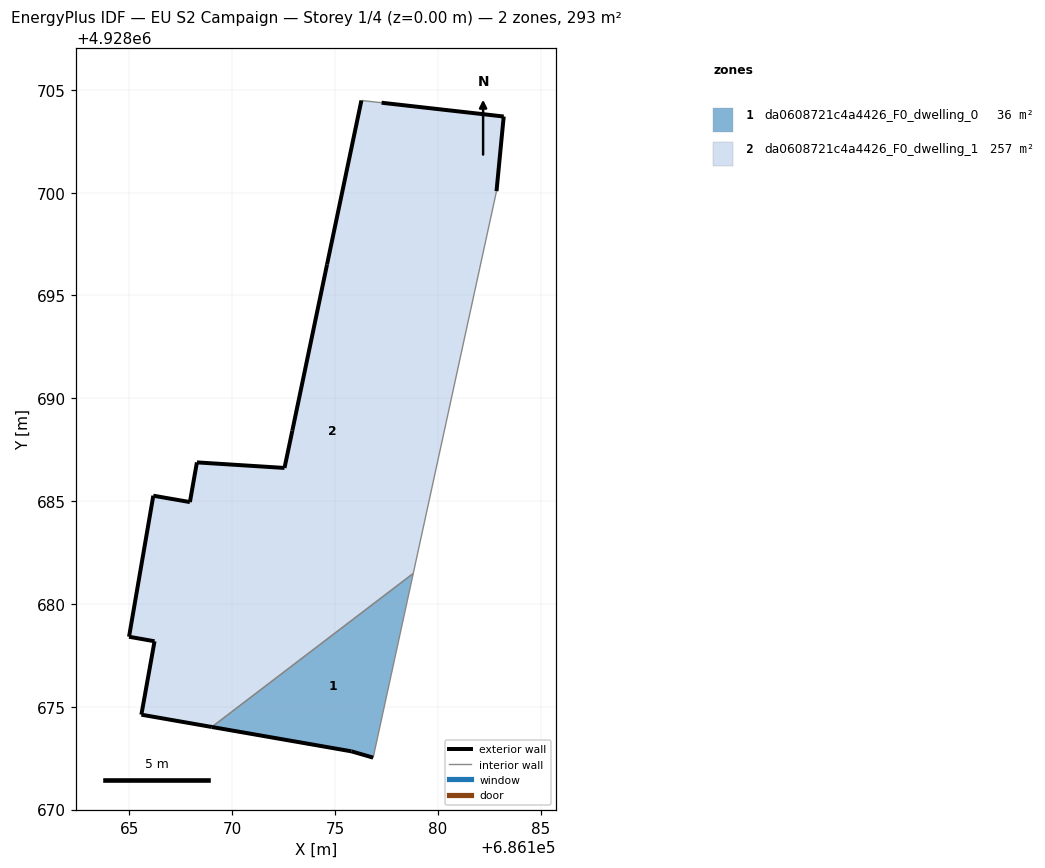
=== STOREY PLAN SPEC (per zone: floor XY polygon, exterior-wall plan segments, windows/doors) ===
zone 1: da0608721c4a4426_F0_dwelling_0  (36.2 m²)
  floor: (686176.85, 4928672.53) (686178.80, 4928681.48) (686169.01, 4928674.02) (686175.79, 4928672.83)
  exterior wall: (686176.85, 4928672.53) – (686175.79, 4928672.83)  [1.1 m]
  exterior wall: (686175.79, 4928672.83) – (686169.01, 4928674.02)  [6.9 m]
  interior walls: 2
zone 2: da0608721c4a4426_F0_dwelling_1  (256.9 m²)
  floor: (686178.80, 4928681.48) (686182.85, 4928700.07) (686183.20, 4928703.70) (686177.26, 4928704.37) (686176.28, 4928704.48) (686174.61, 4928696.51) (686172.92, 4928688.42) (686172.54, 4928686.61) (686168.28, 4928686.88) (686167.94, 4928684.95) (686166.16, 4928685.26) (686164.98, 4928678.40) (686166.22, 4928678.18) (686165.58, 4928674.61) (686169.01, 4928674.02)
  exterior wall: (686183.20, 4928703.70) – (686182.85, 4928700.07)  [3.6 m]
  exterior wall: (686169.01, 4928674.02) – (686165.58, 4928674.61)  [3.5 m]
  exterior wall: (686165.58, 4928674.61) – (686166.22, 4928678.18)  [3.6 m]
  exterior wall: (686166.22, 4928678.18) – (686164.98, 4928678.40)  [1.3 m]
  exterior wall: (686164.98, 4928678.40) – (686166.16, 4928685.26)  [7.0 m]
  exterior wall: (686166.16, 4928685.26) – (686167.94, 4928684.95)  [1.8 m]
  exterior wall: (686167.94, 4928684.95) – (686168.28, 4928686.88)  [2.0 m]
  exterior wall: (686168.28, 4928686.88) – (686172.54, 4928686.61)  [4.3 m]
  exterior wall: (686172.54, 4928686.61) – (686172.92, 4928688.42)  [1.8 m]
  exterior wall: (686172.92, 4928688.42) – (686174.61, 4928696.51)  [8.3 m]
  exterior wall: (686174.61, 4928696.51) – (686176.28, 4928704.48)  [8.1 m]
  exterior wall: (686177.26, 4928704.37) – (686183.20, 4928703.70)  [6.0 m]
  interior walls: 3

=== DERIVED (storey summary) ===
Building: EU S2 Campaign
Storey: 1 of 4  (floor level z = 0.00 m)
Storey gross floor area: 293.1 m²
Zones on this storey: 2
  - da0608721c4a4426_F0_dwelling_0: floor 36.2 m²; exterior wall 8.0 m (24.0 m²); WWR 0.0%
  - da0608721c4a4426_F0_dwelling_1: floor 256.9 m²; exterior wall 51.2 m (153.7 m²); WWR 0.0%
Zone adjacency (shared interzone walls):
  - da0608721c4a4426_F0_dwelling_0 ↔ da0608721c4a4426_F0_dwelling_1